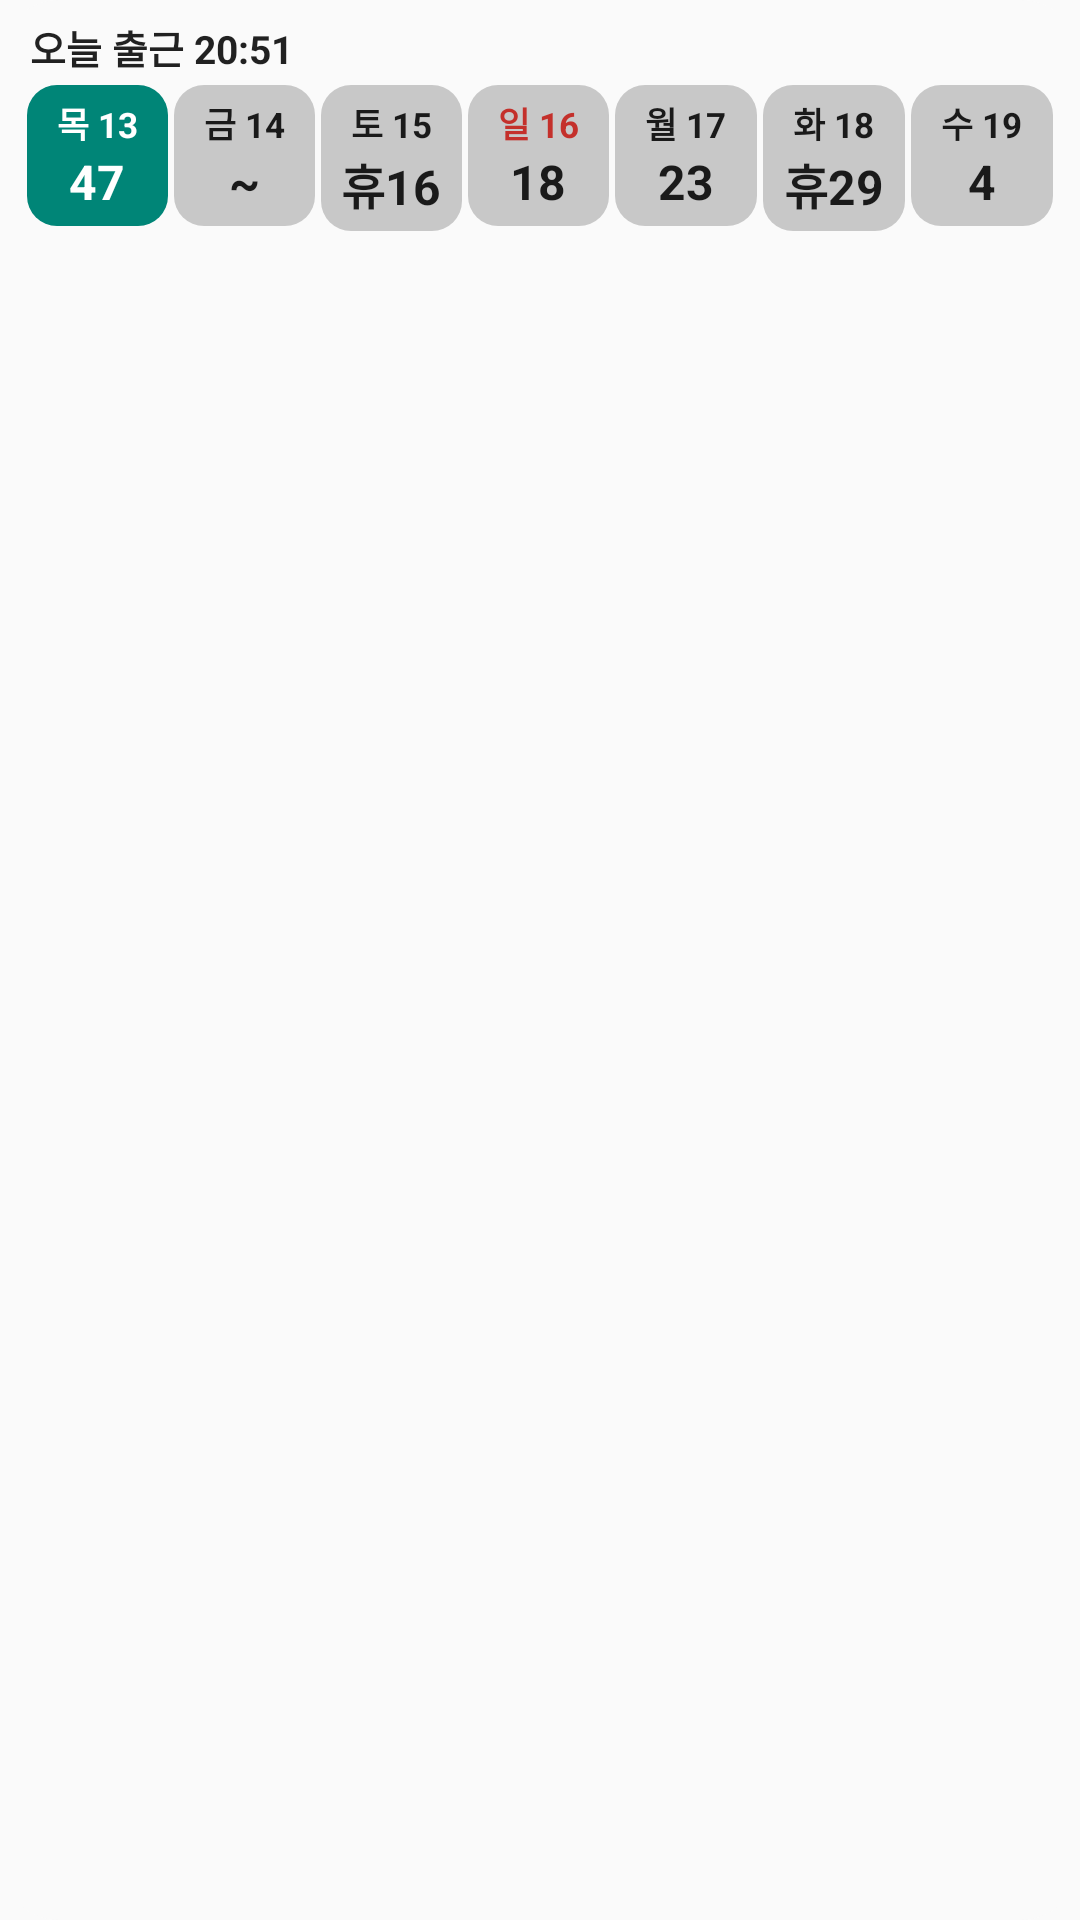

The Android layout XML behind this screen, and the referenced resources:
<!-- AndroidManifest.xml: application theme Theme.SinjeongCrew -->
<!-- res/layout/widget_duty_preview.xml -->
<?xml version="1.0" encoding="utf-8"?>
<LinearLayout xmlns:android="http://schemas.android.com/apk/res/android"
    android:layout_width="match_parent"
    android:layout_height="wrap_content"
    android:orientation="vertical"
    android:background="@drawable/widget_preview_card"
    android:backgroundTint="?android:attr/colorBackground"
    android:paddingLeft="8dp"
    android:paddingRight="8dp"
    android:paddingTop="6dp"
    android:paddingBottom="6dp">

    <TextView
        android:layout_width="wrap_content"
        android:layout_height="wrap_content"
        android:layout_marginStart="2dp"
        android:layout_marginBottom="3dp"
        android:text="오늘 출근 20:51"
        android:textSize="13sp"
        android:textStyle="bold"
        android:maxLines="1"
        android:textColor="?android:attr/textColorPrimary" />

    <LinearLayout
        android:layout_width="match_parent"
        android:layout_height="wrap_content"
        android:orientation="horizontal">

        
        <LinearLayout
            android:layout_width="0dp"
            android:layout_height="wrap_content"
            android:layout_weight="1"
            android:layout_marginLeft="1dp"
            android:layout_marginRight="1dp"
            android:orientation="vertical"
            android:gravity="center_horizontal"
            android:paddingTop="4dp"
            android:paddingBottom="4dp"
            android:background="@drawable/widget_preview_cell"
            android:backgroundTint="?android:attr/colorAccent">
            <TextView
                android:layout_width="wrap_content"
                android:layout_height="wrap_content"
                android:text="목 13"
                android:textSize="11.5sp"
                android:textStyle="bold"
                android:maxLines="1"
                android:textColor="?android:attr/textColorPrimaryInverse" />
            <TextView
                android:layout_width="wrap_content"
                android:layout_height="wrap_content"
                android:text="47"
                android:textSize="16sp"
                android:textStyle="bold"
                android:maxLines="1"
                android:textColor="?android:attr/textColorPrimaryInverse" />
        </LinearLayout>

        <LinearLayout
            android:layout_width="0dp"
            android:layout_height="wrap_content"
            android:layout_weight="1"
            android:layout_marginLeft="1dp"
            android:layout_marginRight="1dp"
            android:orientation="vertical"
            android:gravity="center_horizontal"
            android:paddingTop="4dp"
            android:paddingBottom="4dp"
            android:background="@drawable/widget_preview_cell"
            android:backgroundTint="?android:attr/colorControlHighlight">
            <TextView
                android:layout_width="wrap_content"
                android:layout_height="wrap_content"
                android:text="금 14"
                android:textSize="11.5sp"
                android:textStyle="bold"
                android:maxLines="1"
                android:textColor="?android:attr/textColorPrimary" />
            <TextView
                android:layout_width="wrap_content"
                android:layout_height="wrap_content"
                android:text="~"
                android:textSize="16sp"
                android:textStyle="bold"
                android:maxLines="1"
                android:textColor="?android:attr/textColorPrimary" />
        </LinearLayout>

        <LinearLayout
            android:layout_width="0dp"
            android:layout_height="wrap_content"
            android:layout_weight="1"
            android:layout_marginLeft="1dp"
            android:layout_marginRight="1dp"
            android:orientation="vertical"
            android:gravity="center_horizontal"
            android:paddingTop="4dp"
            android:paddingBottom="4dp"
            android:background="@drawable/widget_preview_cell"
            android:backgroundTint="?android:attr/colorControlHighlight">
            <TextView
                android:layout_width="wrap_content"
                android:layout_height="wrap_content"
                android:text="토 15"
                android:textSize="11.5sp"
                android:textStyle="bold"
                android:maxLines="1"
                android:textColor="?android:attr/textColorPrimary" />
            <TextView
                android:layout_width="wrap_content"
                android:layout_height="wrap_content"
                android:text="휴16"
                android:textSize="16sp"
                android:textStyle="bold"
                android:maxLines="1"
                android:textColor="?android:attr/textColorPrimary" />
        </LinearLayout>

        
        <LinearLayout
            android:layout_width="0dp"
            android:layout_height="wrap_content"
            android:layout_weight="1"
            android:layout_marginLeft="1dp"
            android:layout_marginRight="1dp"
            android:orientation="vertical"
            android:gravity="center_horizontal"
            android:paddingTop="4dp"
            android:paddingBottom="4dp"
            android:background="@drawable/widget_preview_cell"
            android:backgroundTint="?android:attr/colorControlHighlight">
            <TextView
                android:layout_width="wrap_content"
                android:layout_height="wrap_content"
                android:text="일 16"
                android:textSize="11.5sp"
                android:textStyle="bold"
                android:maxLines="1"
                android:textColor="#C4302B" />
            <TextView
                android:layout_width="wrap_content"
                android:layout_height="wrap_content"
                android:text="18"
                android:textSize="16sp"
                android:textStyle="bold"
                android:maxLines="1"
                android:textColor="?android:attr/textColorPrimary" />
        </LinearLayout>

        <LinearLayout
            android:layout_width="0dp"
            android:layout_height="wrap_content"
            android:layout_weight="1"
            android:layout_marginLeft="1dp"
            android:layout_marginRight="1dp"
            android:orientation="vertical"
            android:gravity="center_horizontal"
            android:paddingTop="4dp"
            android:paddingBottom="4dp"
            android:background="@drawable/widget_preview_cell"
            android:backgroundTint="?android:attr/colorControlHighlight">
            <TextView
                android:layout_width="wrap_content"
                android:layout_height="wrap_content"
                android:text="월 17"
                android:textSize="11.5sp"
                android:textStyle="bold"
                android:maxLines="1"
                android:textColor="?android:attr/textColorPrimary" />
            <TextView
                android:layout_width="wrap_content"
                android:layout_height="wrap_content"
                android:text="23"
                android:textSize="16sp"
                android:textStyle="bold"
                android:maxLines="1"
                android:textColor="?android:attr/textColorPrimary" />
        </LinearLayout>

        <LinearLayout
            android:layout_width="0dp"
            android:layout_height="wrap_content"
            android:layout_weight="1"
            android:layout_marginLeft="1dp"
            android:layout_marginRight="1dp"
            android:orientation="vertical"
            android:gravity="center_horizontal"
            android:paddingTop="4dp"
            android:paddingBottom="4dp"
            android:background="@drawable/widget_preview_cell"
            android:backgroundTint="?android:attr/colorControlHighlight">
            <TextView
                android:layout_width="wrap_content"
                android:layout_height="wrap_content"
                android:text="화 18"
                android:textSize="11.5sp"
                android:textStyle="bold"
                android:maxLines="1"
                android:textColor="?android:attr/textColorPrimary" />
            <TextView
                android:layout_width="wrap_content"
                android:layout_height="wrap_content"
                android:text="휴29"
                android:textSize="16sp"
                android:textStyle="bold"
                android:maxLines="1"
                android:textColor="?android:attr/textColorPrimary" />
        </LinearLayout>

        <LinearLayout
            android:layout_width="0dp"
            android:layout_height="wrap_content"
            android:layout_weight="1"
            android:layout_marginLeft="1dp"
            android:layout_marginRight="1dp"
            android:orientation="vertical"
            android:gravity="center_horizontal"
            android:paddingTop="4dp"
            android:paddingBottom="4dp"
            android:background="@drawable/widget_preview_cell"
            android:backgroundTint="?android:attr/colorControlHighlight">
            <TextView
                android:layout_width="wrap_content"
                android:layout_height="wrap_content"
                android:text="수 19"
                android:textSize="11.5sp"
                android:textStyle="bold"
                android:maxLines="1"
                android:textColor="?android:attr/textColorPrimary" />
            <TextView
                android:layout_width="wrap_content"
                android:layout_height="wrap_content"
                android:text="4"
                android:textSize="16sp"
                android:textStyle="bold"
                android:maxLines="1"
                android:textColor="?android:attr/textColorPrimary" />
        </LinearLayout>
    </LinearLayout>
</LinearLayout>
<!-- resources referenced by this layout -->
<resources>
  <!-- drawable widget_preview_card (drawable) -->
  <?xml version="1.0" encoding="utf-8"?>
  <shape xmlns:android="http://schemas.android.com/apk/res/android" android:shape="rectangle">
      <corners android:radius="20dp" />
      <solid android:color="#FFFFFFFF" />
  </shape>
  <!-- drawable widget_preview_cell (drawable) -->
  <?xml version="1.0" encoding="utf-8"?>
  <shape xmlns:android="http://schemas.android.com/apk/res/android" android:shape="rectangle">
      <corners android:radius="10dp" />
      <solid android:color="#FFFFFFFF" />
  </shape>
  <style name="Theme.SinjeongCrew" parent="android:Theme.Material.Light.NoActionBar">
          <item name="android:statusBarColor">@android:color/transparent</item>
          <item name="android:windowLightStatusBar">true</item>
      </style>
</resources>
